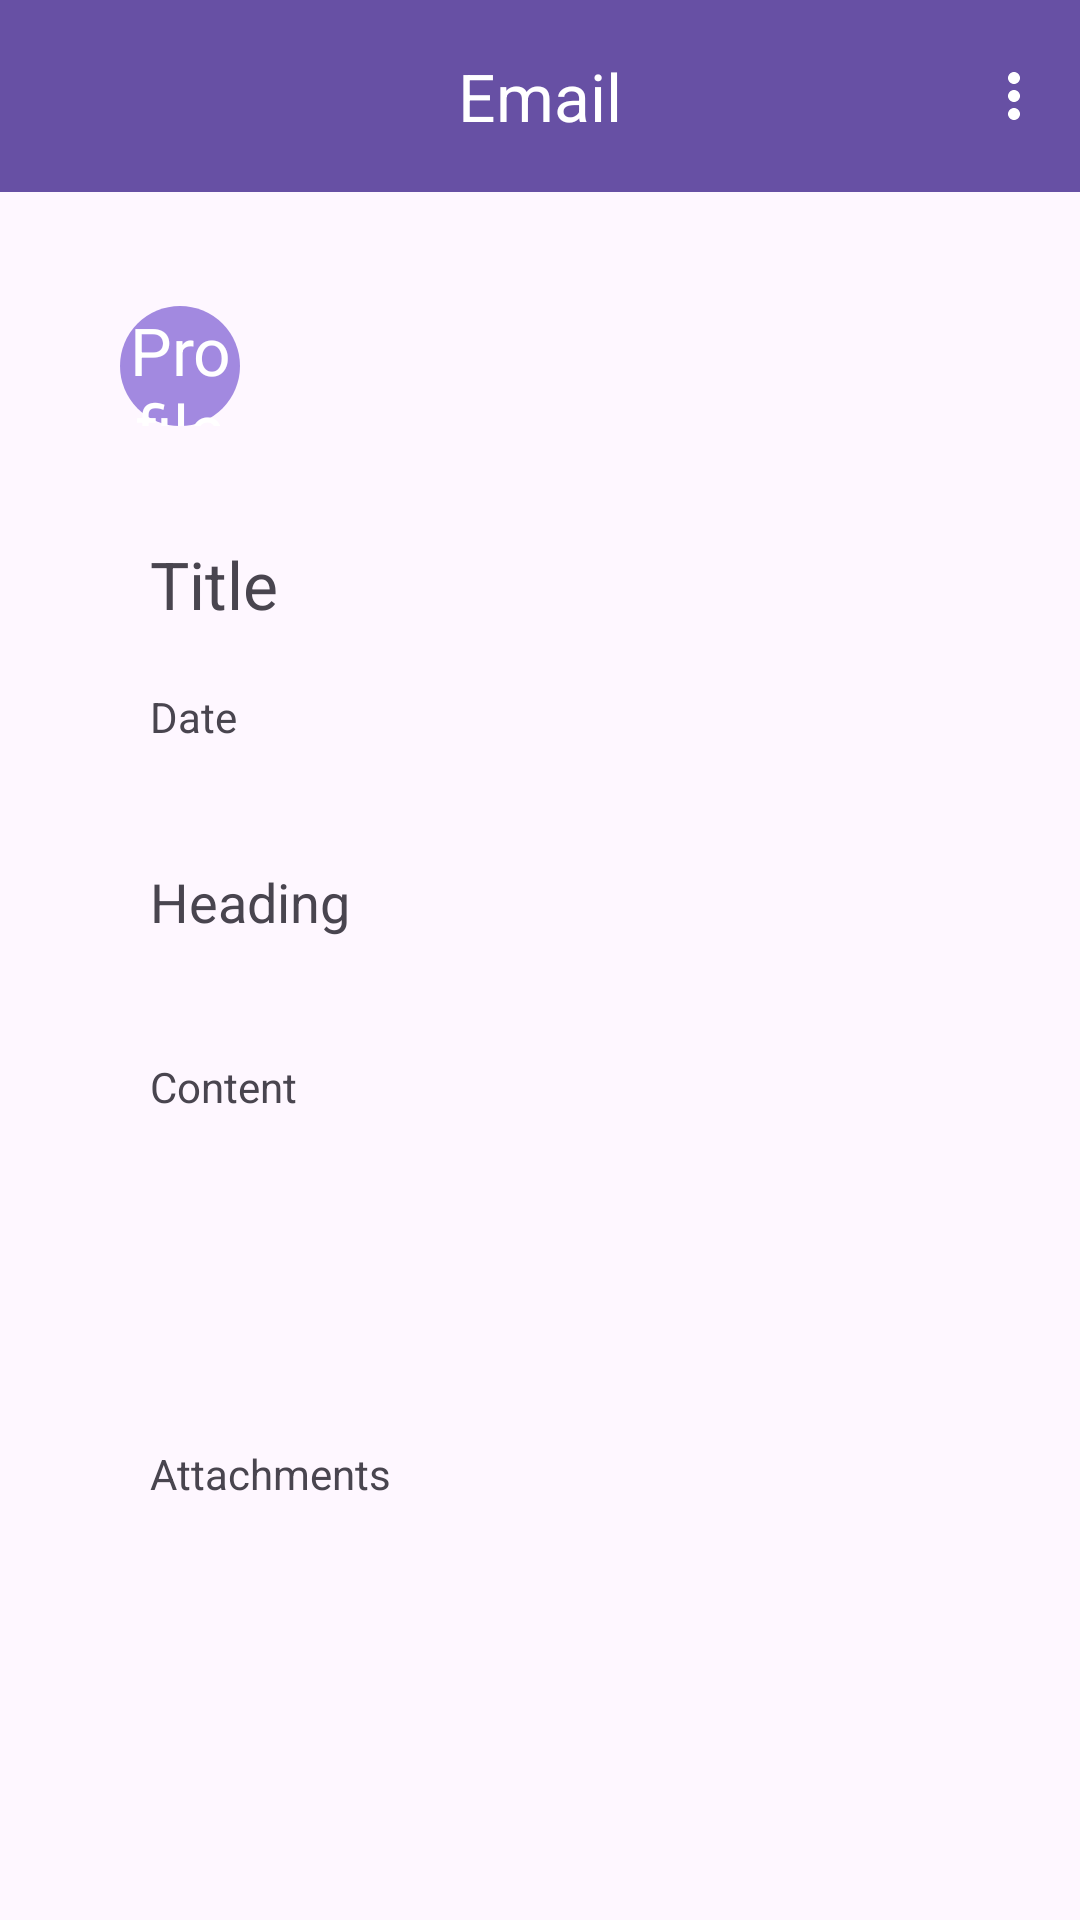

Here is an Android app screen rendered from its layout file. Give the layout XML and the strings, colors and styles it references.
<!-- AndroidManifest.xml: application theme Theme.CustomEmailDetailFlow -->
<!-- res/layout/fragment_email_detail.xml -->
<?xml version="1.0" encoding="utf-8"?>
<androidx.constraintlayout.widget.ConstraintLayout xmlns:android="http://schemas.android.com/apk/res/android"
    xmlns:app="http://schemas.android.com/apk/res-auto"
    xmlns:tools="http://schemas.android.com/tools"
    android:layout_width="match_parent"
    android:layout_height="match_parent"
    android:id="@+id/detail"
    tools:context=".EmailDetailFragment">
    <com.google.android.material.appbar.AppBarLayout
        android:id="@+id/appBarLayout"
        android:layout_width="match_parent"
        android:layout_height="wrap_content"
        app:layout_constraintEnd_toEndOf="parent"
        app:layout_constraintStart_toStartOf="parent"
        app:layout_constraintTop_toTopOf="parent">

        <com.google.android.material.appbar.MaterialToolbar
            android:id="@+id/toolbar"
            android:layout_width="match_parent"
            android:layout_height="wrap_content"
            android:background="?attr/colorPrimary"
            app:navigationIcon="@drawable/baseline_arrow_back_24"
            app:navigationIconTint="@color/white"
            app:title="Email"
            app:menu="@menu/email_list_menu"
            app:titleCentered="true"
            app:titleTextColor="@color/white" />
    </com.google.android.material.appbar.AppBarLayout>

    <ScrollView
        android:id="@+id/scrollViewEmailDetail"
        android:layout_width="match_parent"
        android:layout_height="0dp"
        android:padding="20dp"
        app:layout_constraintBottom_toBottomOf="parent"
        app:layout_constraintEnd_toEndOf="parent"
        app:layout_constraintStart_toStartOf="parent"
        app:layout_constraintTop_toBottomOf="@+id/appBarLayout">

        <androidx.constraintlayout.widget.ConstraintLayout
            android:layout_width="match_parent"
            android:layout_height="wrap_content"
            android:paddingStart="20dp"
            android:paddingTop="10dp"
            android:paddingEnd="20dp">

            <TextView
                android:id="@+id/profileView"
                android:layout_width="40dp"
                android:layout_height="40dp"
                android:layout_marginBottom="28dp"
                android:background="@drawable/profile_shape"
                android:gravity="center"
                android:text="Profile View"
                android:textColor="@color/white"
                android:textSize="22sp"
                app:layout_constraintBottom_toTopOf="@+id/title"
                app:layout_constraintStart_toStartOf="parent" />

            <TextView
                android:id="@+id/title"
                android:layout_width="match_parent"
                android:layout_height="wrap_content"

                android:layout_marginTop="76dp"
                android:padding="10dp"
                android:text="Title"
                android:textSize="22sp"
                app:layout_constraintStart_toStartOf="parent"
                app:layout_constraintTop_toTopOf="parent" />

            <ImageView
                android:id="@+id/star"
                android:layout_width="20dp"
                android:layout_height="20dp"
                android:layout_marginEnd="16dp"
                android:layout_marginBottom="28dp"
                android:src="@drawable/baseline_star_outline_24"
                app:layout_constraintBottom_toTopOf="@+id/title"
                app:layout_constraintEnd_toEndOf="parent" />

            <TextView
                android:id="@+id/date"
                android:layout_width="match_parent"
                android:layout_height="wrap_content"
                android:padding="10dp"
                android:text="Date"
                app:layout_constraintTop_toBottomOf="@+id/title"
                tools:layout_editor_absoluteX="20dp" />

            <TextView
                android:id="@+id/heading"
                android:layout_width="match_parent"
                android:layout_height="wrap_content"
                android:layout_marginTop="20dp"
                android:padding="10dp"
                android:text="Heading"
                android:textSize="18sp"
                app:layout_constraintTop_toBottomOf="@+id/date"
                tools:layout_editor_absoluteX="112dp" />

            <TextView
                android:id="@+id/content"
                android:layout_width="match_parent"
                android:layout_height="wrap_content"
                android:layout_marginTop="20dp"
                android:padding="10dp"
                android:text="Content"
                app:layout_constraintTop_toBottomOf="@+id/heading"
                tools:layout_editor_absoluteX="112dp" />

            <TextView
                android:layout_marginTop="100dp"
                android:id="@+id/attachmentText"
                android:layout_width="wrap_content"
                android:layout_height="wrap_content"
                android:paddingStart="10dp"
                android:text="Attachments"
                app:layout_constraintStart_toStartOf="parent"
                app:layout_constraintTop_toBottomOf="@+id/content" />

            <androidx.recyclerview.widget.RecyclerView
                android:id="@+id/attachmentsRecyclerView"
                android:layout_width="match_parent"
                android:layout_height="wrap_content"
                app:layout_constraintTop_toBottomOf="@+id/attachmentText"
                tools:layout_editor_absoluteX="20dp" />
        </androidx.constraintlayout.widget.ConstraintLayout>
    </ScrollView>


</androidx.constraintlayout.widget.ConstraintLayout>
<!-- resources referenced by this layout -->
<resources>
  <!-- drawable profile_shape (drawable) -->
  <?xml version="1.0" encoding="utf-8"?>
  <shape xmlns:android="http://schemas.android.com/apk/res/android" android:shape="oval">
      <solid android:color="#A289E0"/>
  </shape>
  <style name="Theme.CustomEmailDetailFlow" parent="Base.Theme.CustomEmailDetailFlow" />
  <style name="Base.Theme.CustomEmailDetailFlow" parent="Theme.Material3.DayNight.NoActionBar">
          
          
          <item name="android:textColorSecondary">@android:color/white</item>
      </style>
  <!-- not gathered from this repository: default colours our renderer supplied (Android Studio template values) -->
  <color name="white">#FFFFFFFF</color>
</resources>
